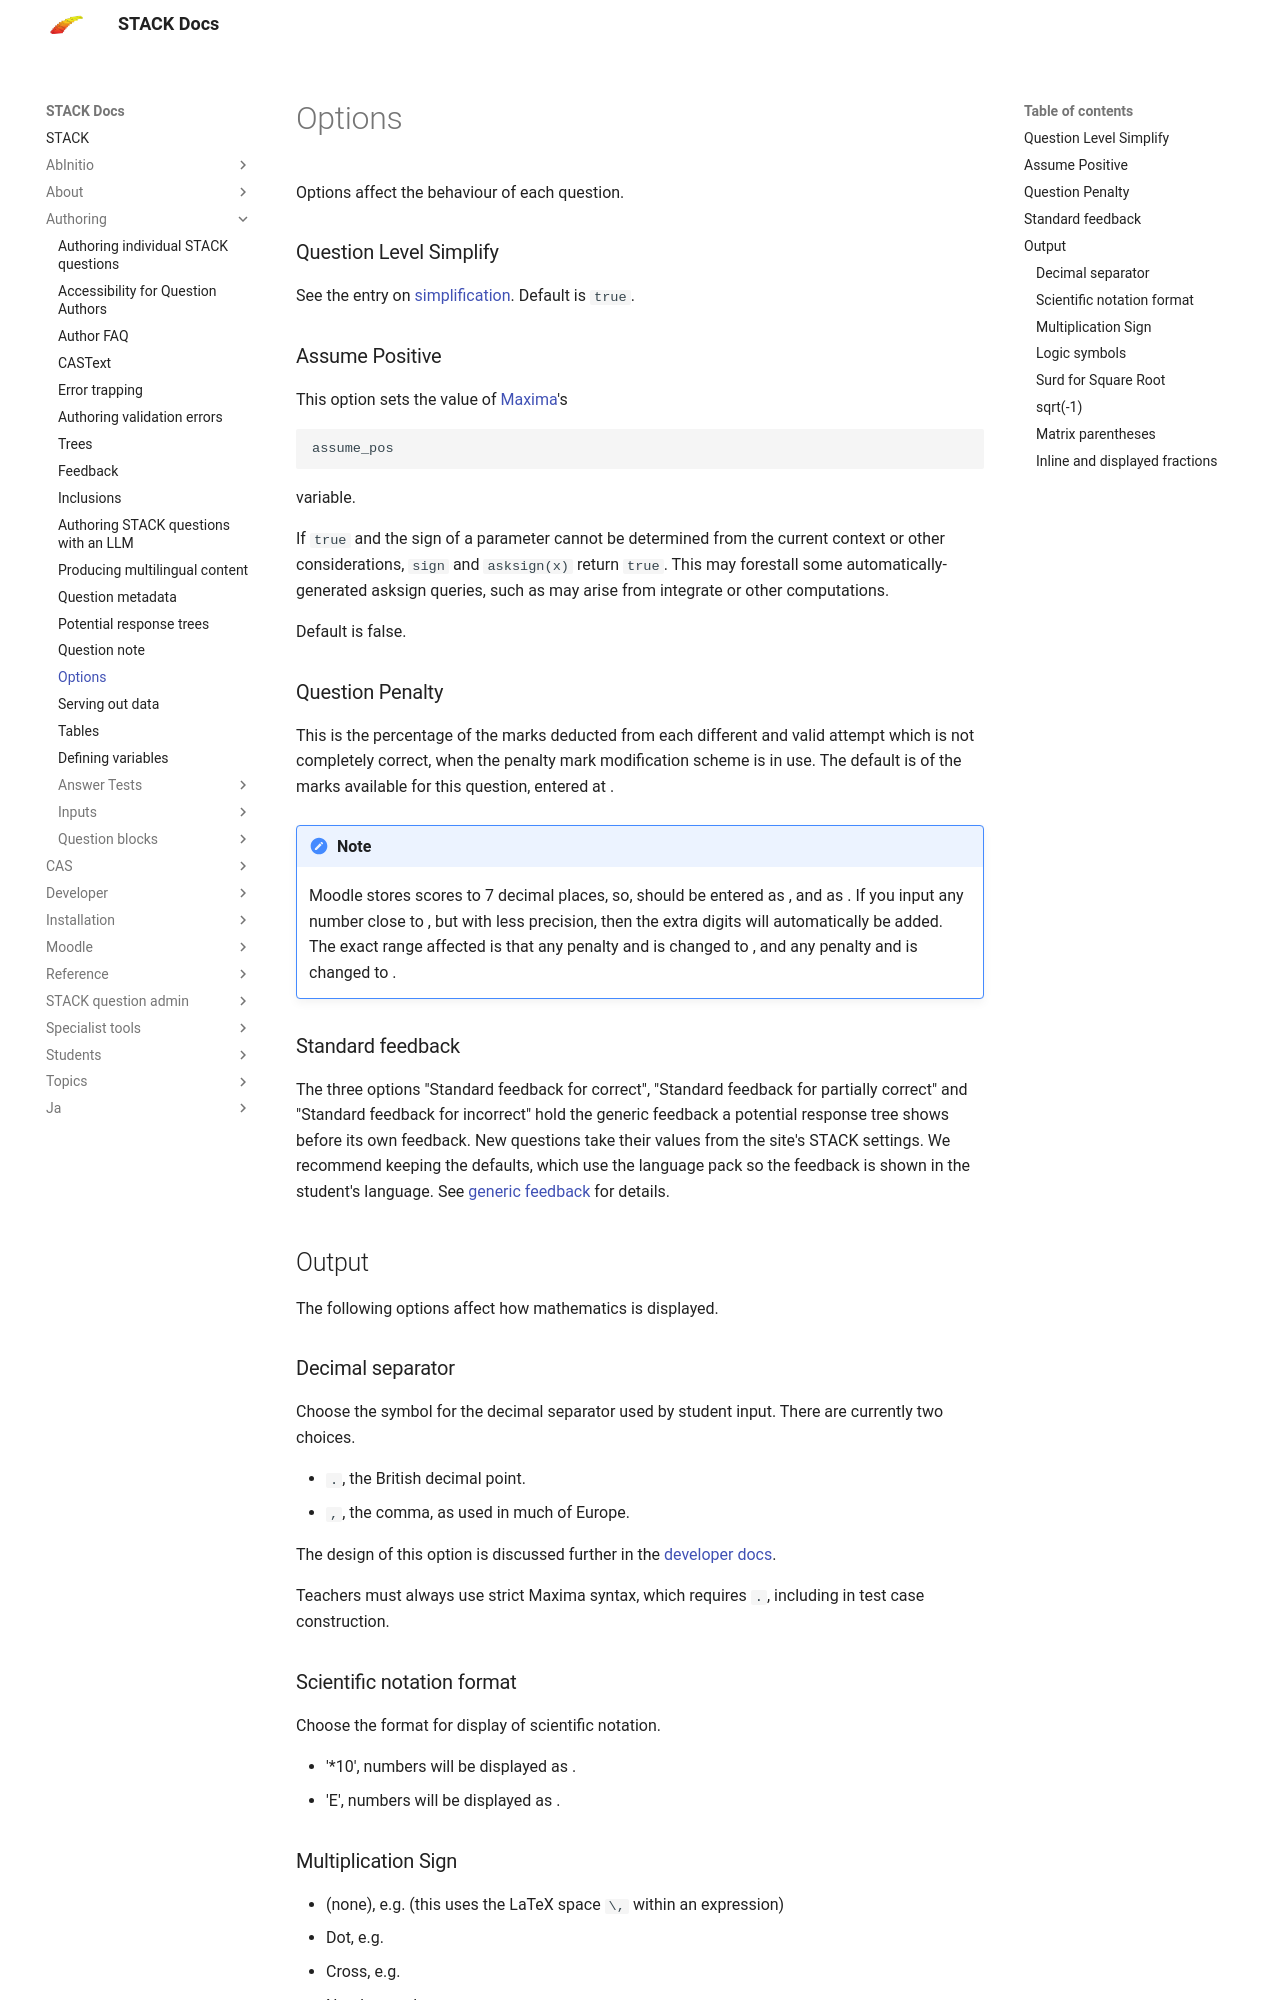

repository: maths/moodle-qtype_stack · page: en/Authoring/Question_options/index.html · generator: mkdocs

# Options

Options affect the behaviour of each question.

### Question Level Simplify ###

See the entry on [simplification](../CAS/Simplification.md).  Default is `true`.

### Assume Positive {#Assume_Positive} ###

This option sets the value of [Maxima](../CAS/Maxima_background.md)'s

    assume_pos

variable.

If `true` and the sign of a parameter \(x\) cannot be determined from the current context or other considerations, `sign` and `asksign(x)` return `true`. This may forestall some automatically-generated asksign queries, such as may arise from integrate or other computations.

Default is false.

### Question Penalty {#Question_penalty} ###

This is the percentage of the marks deducted from each different and valid attempt which is not completely correct, when the penalty mark modification scheme is in use. The default is \(10\%\) of the marks available for this question, entered at \(0.1\).

!!! note
    Moodle stores scores to 7 decimal places, so, \(1/3\) should be entered as \(0.3333333\), and \(2/3\) as \(0.6666667\). If you input any number close to \(1/3\), but with less precision, then the extra digits will automatically be added. The exact range affected is that any penalty \(\ge 0.33\) and \(\le 0.34\) is changed to \(0.3333333\), and any penalty \(\ge 0.66\) and \(\le 0.67\) is changed to \(0.6666667\).

### Standard feedback {#standard_feedback} ###

The three options "Standard feedback for correct", "Standard feedback for partially correct" and "Standard feedback for incorrect" hold the generic feedback a potential response tree shows before its own feedback.  New questions take their values from the site's STACK settings.  We recommend keeping the defaults, which use the language pack so the feedback is shown in the student's language.  See [generic feedback](Feedback.md) for details.

## Output ##

The following options affect how mathematics is displayed.

### Decimal separator {#decimals} ###

Choose the symbol for the decimal separator used by student input.  There are currently two choices.

* `.`, the British decimal point.
* `,`, the comma, as used in much of Europe.

The design of this option is discussed further in the [developer docs](../Developer/Syntax_numbers.md).

Teachers must always use strict Maxima syntax, which requires `.`, including in test case construction.

### Scientific notation format {#scientificnotation} ###

Choose the format for display of scientific notation.

* '*10', numbers will be displayed as \(3.14 \times 10^{3}\).
* 'E', numbers will be displayed as \(3.14 E^{3}\).
